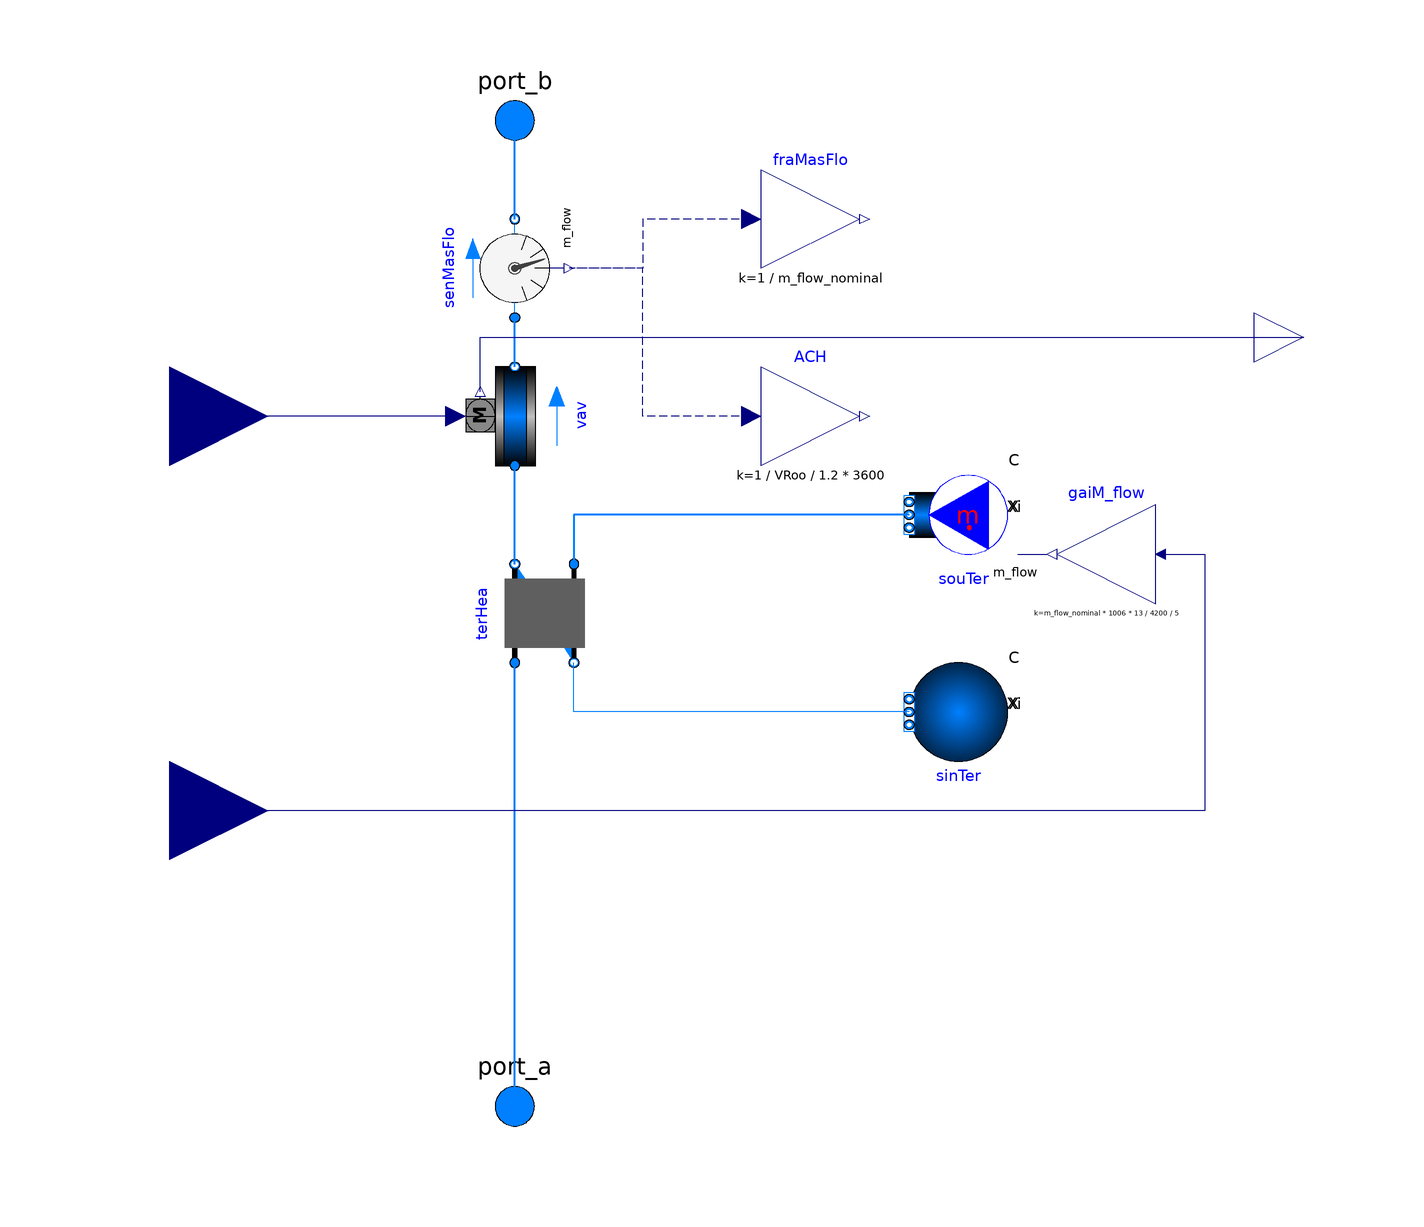

This picture is the connection diagram that the Modelica source below describes through its graphical annotations.

model VAVBranch "Supply branch of a VAV system"
  extends Modelica.Blocks.Icons.Block;
  replaceable package MediumA = Modelica.Media.Interfaces.PartialMedium
    "Medium model for air" annotation (choicesAllMatching=true);
  replaceable package MediumW = Modelica.Media.Interfaces.PartialMedium
    "Medium model for water" annotation (choicesAllMatching=true);

  parameter Boolean allowFlowReversal=true
    "= false to simplify equations, assuming, but not enforcing, no flow reversal";

  parameter Modelica.SIunits.MassFlowRate m_flow_nominal
    "Mass flow rate of this thermal zone";
  parameter Modelica.SIunits.Volume VRoo "Room volume";

  Buildings.Fluid.Actuators.Dampers.PressureIndependent vav(
    redeclare package Medium = MediumA,
    m_flow_nominal=m_flow_nominal,
    dpDamper_nominal=220 + 20,
    allowFlowReversal=allowFlowReversal) "VAV box for room" annotation (
      Placement(transformation(
        extent={{-10,-10},{10,10}},
        rotation=90,
        origin={-50,40})));
  Buildings.Fluid.HeatExchangers.DryCoilEffectivenessNTU terHea(
    redeclare package Medium1 = MediumA,
    redeclare package Medium2 = MediumW,
    m1_flow_nominal=m_flow_nominal,
    m2_flow_nominal=m_flow_nominal*1006*(31 - 18)/4200/5,
    Q_flow_nominal=m_flow_nominal*1006*(31 - 18),
    configuration=Buildings.Fluid.Types.HeatExchangerConfiguration.CounterFlow,
    dp1_nominal=0,
    from_dp2=true,
    dp2_nominal=0,
    allowFlowReversal1=allowFlowReversal,
    allowFlowReversal2=false,
    T_a1_nominal=291.15,
    T_a2_nominal=318.15) "Heat exchanger of terminal box" annotation (Placement(
        transformation(
        extent={{-10,-10},{10,10}},
        rotation=90,
        origin={-44,0})));
  Buildings.Fluid.Sources.Boundary_pT sinTer(
    redeclare package Medium = MediumW,
    p(displayUnit="Pa") = 3E5,
    nPorts=1) "Sink for terminal box " annotation (Placement(transformation(
        extent={{-10,-10},{10,10}},
        rotation=180,
        origin={40,-20})));
  Modelica.Fluid.Interfaces.FluidPort_a port_a(
    redeclare package Medium = MediumA)
    "Fluid connector a1 (positive design flow direction is from port_a1 to port_b1)"
    annotation (Placement(transformation(extent={{-60,-110},{-40,-90}}),
        iconTransformation(extent={{-60,-110},{-40,-90}})));
  Modelica.Fluid.Interfaces.FluidPort_a port_b(
    redeclare package Medium = MediumA)
    "Fluid connector b (positive design flow direction is from port_a1 to port_b1)"
    annotation (Placement(transformation(extent={{-60,90},{-40,110}}),
        iconTransformation(extent={{-60,90},{-40,110}})));
  Buildings.Fluid.Sensors.MassFlowRate senMasFlo(
    redeclare package Medium = MediumA,
    allowFlowReversal=allowFlowReversal)
    "Sensor for mass flow rate" annotation (Placement(
        transformation(
        extent={{-10,10},{10,-10}},
        rotation=90,
        origin={-50,70})));
  Modelica.Blocks.Math.Gain fraMasFlo(k=1/m_flow_nominal)
    "Fraction of mass flow rate, relative to nominal flow"
    annotation (Placement(transformation(extent={{0,70},{20,90}})));
  Modelica.Blocks.Math.Gain ACH(k=1/VRoo/1.2*3600) "Air change per hour"
    annotation (Placement(transformation(extent={{0,30},{20,50}})));
  Buildings.Fluid.Sources.MassFlowSource_T souTer(
    redeclare package Medium = MediumW,
    nPorts=1,
    use_m_flow_in=true,
    T=318.15) "Source for terminal box " annotation (Placement(transformation(
        extent={{-10,-10},{10,10}},
        rotation=180,
        origin={40,20})));
  Modelica.Blocks.Interfaces.RealInput yVAV "Signal for VAV damper"
                                                            annotation (
      Placement(transformation(extent={{-140,20},{-100,60}}),
        iconTransformation(extent={{-140,20},{-100,60}})));
  Modelica.Blocks.Interfaces.RealInput yVal
    "Actuator position for reheat valve (0: closed, 1: open)" annotation (
      Placement(transformation(extent={{-140,-60},{-100,-20}}),
        iconTransformation(extent={{-140,-60},{-100,-20}})));
  Buildings.Controls.OBC.CDL.Continuous.Gain gaiM_flow(final k=m_flow_nominal*
        1006*13/4200/5)                     "Gain for mass flow rate"
    annotation (Placement(transformation(extent={{80,2},{60,22}})));
  Modelica.Blocks.Interfaces.RealOutput y_actual "Actual VAV damper position"
    annotation (Placement(transformation(extent={{100,46},{120,66}}),
        iconTransformation(extent={{100,70},{120,90}})));
equation
  connect(fraMasFlo.u, senMasFlo.m_flow) annotation (Line(
      points={{-2,80},{-24,80},{-24,70},{-39,70}},
      color={0,0,127},
      smooth=Smooth.None,
      pattern=LinePattern.Dash));
  connect(vav.port_b, senMasFlo.port_a) annotation (Line(
      points={{-50,50},{-50,60}},
      color={0,127,255},
      smooth=Smooth.None,
      thickness=0.5));
  connect(ACH.u, senMasFlo.m_flow) annotation (Line(
      points={{-2,40},{-24,40},{-24,70},{-39,70}},
      color={0,0,127},
      smooth=Smooth.None,
      pattern=LinePattern.Dash));
  connect(souTer.ports[1], terHea.port_a2) annotation (Line(
      points={{30,20},{-38,20},{-38,10}},
      color={0,127,255},
      smooth=Smooth.None,
      thickness=0.5));
  connect(port_a, terHea.port_a1) annotation (Line(
      points={{-50,-100},{-50,-10}},
      color={0,127,255},
      smooth=Smooth.None,
      thickness=0.5));
  connect(senMasFlo.port_b, port_b) annotation (Line(
      points={{-50,80},{-50,100}},
      color={0,127,255},
      smooth=Smooth.None,
      thickness=0.5));
  connect(terHea.port_b1, vav.port_a) annotation (Line(
      points={{-50,10},{-50,30}},
      color={0,127,255},
      thickness=0.5));
  connect(vav.y, yVAV) annotation (Line(points={{-62,40},{-120,40}},
                color={0,0,127}));
  connect(souTer.m_flow_in, gaiM_flow.y)
    annotation (Line(points={{52,12},{58,12}}, color={0,0,127}));
  connect(sinTer.ports[1], terHea.port_b2) annotation (Line(points={{30,-20},{
          -38,-20},{-38,-10}}, color={0,127,255}));
  connect(gaiM_flow.u, yVal) annotation (Line(points={{82,12},{90,12},{90,-40},
          {-120,-40}}, color={0,0,127}));
  connect(vav.y_actual, y_actual)
    annotation (Line(points={{-57,45},{-57,56},{110,56}}, color={0,0,127}));
  annotation (Icon(
    graphics={
        Rectangle(
          extent={{-108.07,-16.1286},{93.93,-20.1286}},
          lineColor={0,0,0},
          fillPattern=FillPattern.HorizontalCylinder,
          fillColor={0,127,255},
          origin={-68.1286,6.07},
          rotation=90),
        Rectangle(
          extent={{-68,-20},{-26,-60}},
          fillPattern=FillPattern.Solid,
          fillColor={175,175,175},
          pattern=LinePattern.None),
        Rectangle(
          extent={{100.8,-22},{128.8,-44}},
          lineColor={0,0,0},
          fillPattern=FillPattern.HorizontalCylinder,
          fillColor={192,192,192},
          origin={-82,-76.8},
          rotation=90),
        Rectangle(
          extent={{102.2,-11.6667},{130.2,-25.6667}},
          lineColor={0,0,0},
          fillPattern=FillPattern.HorizontalCylinder,
          fillColor={0,127,255},
          origin={-67.6667,-78.2},
          rotation=90),
        Polygon(
          points={{-62,32},{-34,48},{-34,46},{-62,30},{-62,32}},
          pattern=LinePattern.None,
          smooth=Smooth.None,
          fillColor={0,0,0},
          fillPattern=FillPattern.Solid,
          lineColor={0,0,0}),
        Polygon(
          points={{-68,-28},{-34,-28},{-34,-30},{-68,-30},{-68,-28}},
          pattern=LinePattern.None,
          smooth=Smooth.None,
          fillColor={0,0,0},
          fillPattern=FillPattern.Solid,
          lineColor={0,0,0}),
        Polygon(
          points={{-68,-52},{-34,-52},{-34,-54},{-68,-54},{-68,-52}},
          pattern=LinePattern.None,
          smooth=Smooth.None,
          fillColor={0,0,0},
          fillPattern=FillPattern.Solid,
          lineColor={0,0,0}),
        Polygon(
          points={{-48,-34},{-34,-28},{-34,-30},{-48,-36},{-48,-34}},
          pattern=LinePattern.None,
          smooth=Smooth.None,
          fillColor={0,0,0},
          fillPattern=FillPattern.Solid,
          lineColor={0,0,0}),
        Polygon(
          points={{-48,-34},{-34,-40},{-34,-42},{-48,-36},{-48,-34}},
          pattern=LinePattern.None,
          smooth=Smooth.None,
          fillColor={0,0,0},
          fillPattern=FillPattern.Solid,
          lineColor={0,0,0}),
        Polygon(
          points={{-48,-46},{-34,-52},{-34,-54},{-48,-48},{-48,-46}},
          pattern=LinePattern.None,
          smooth=Smooth.None,
          fillColor={0,0,0},
          fillPattern=FillPattern.Solid,
          lineColor={0,0,0}),
        Polygon(
          points={{-48,-46},{-34,-40},{-34,-42},{-48,-48},{-48,-46}},
          pattern=LinePattern.None,
          smooth=Smooth.None,
          fillColor={0,0,0},
          fillPattern=FillPattern.Solid,
          lineColor={0,0,0})}), Documentation(info="<html>
<p>
Model for a VAV supply branch. 
The terminal VAV box has a pressure independent damper and a water reheat coil. 
The pressure independent damper model includes an idealized flow rate controller 
and requires a discharge air flow rate set-point (normalized to the nominal value) 
as a control signal.
</p>
</html>"));
end VAVBranch;